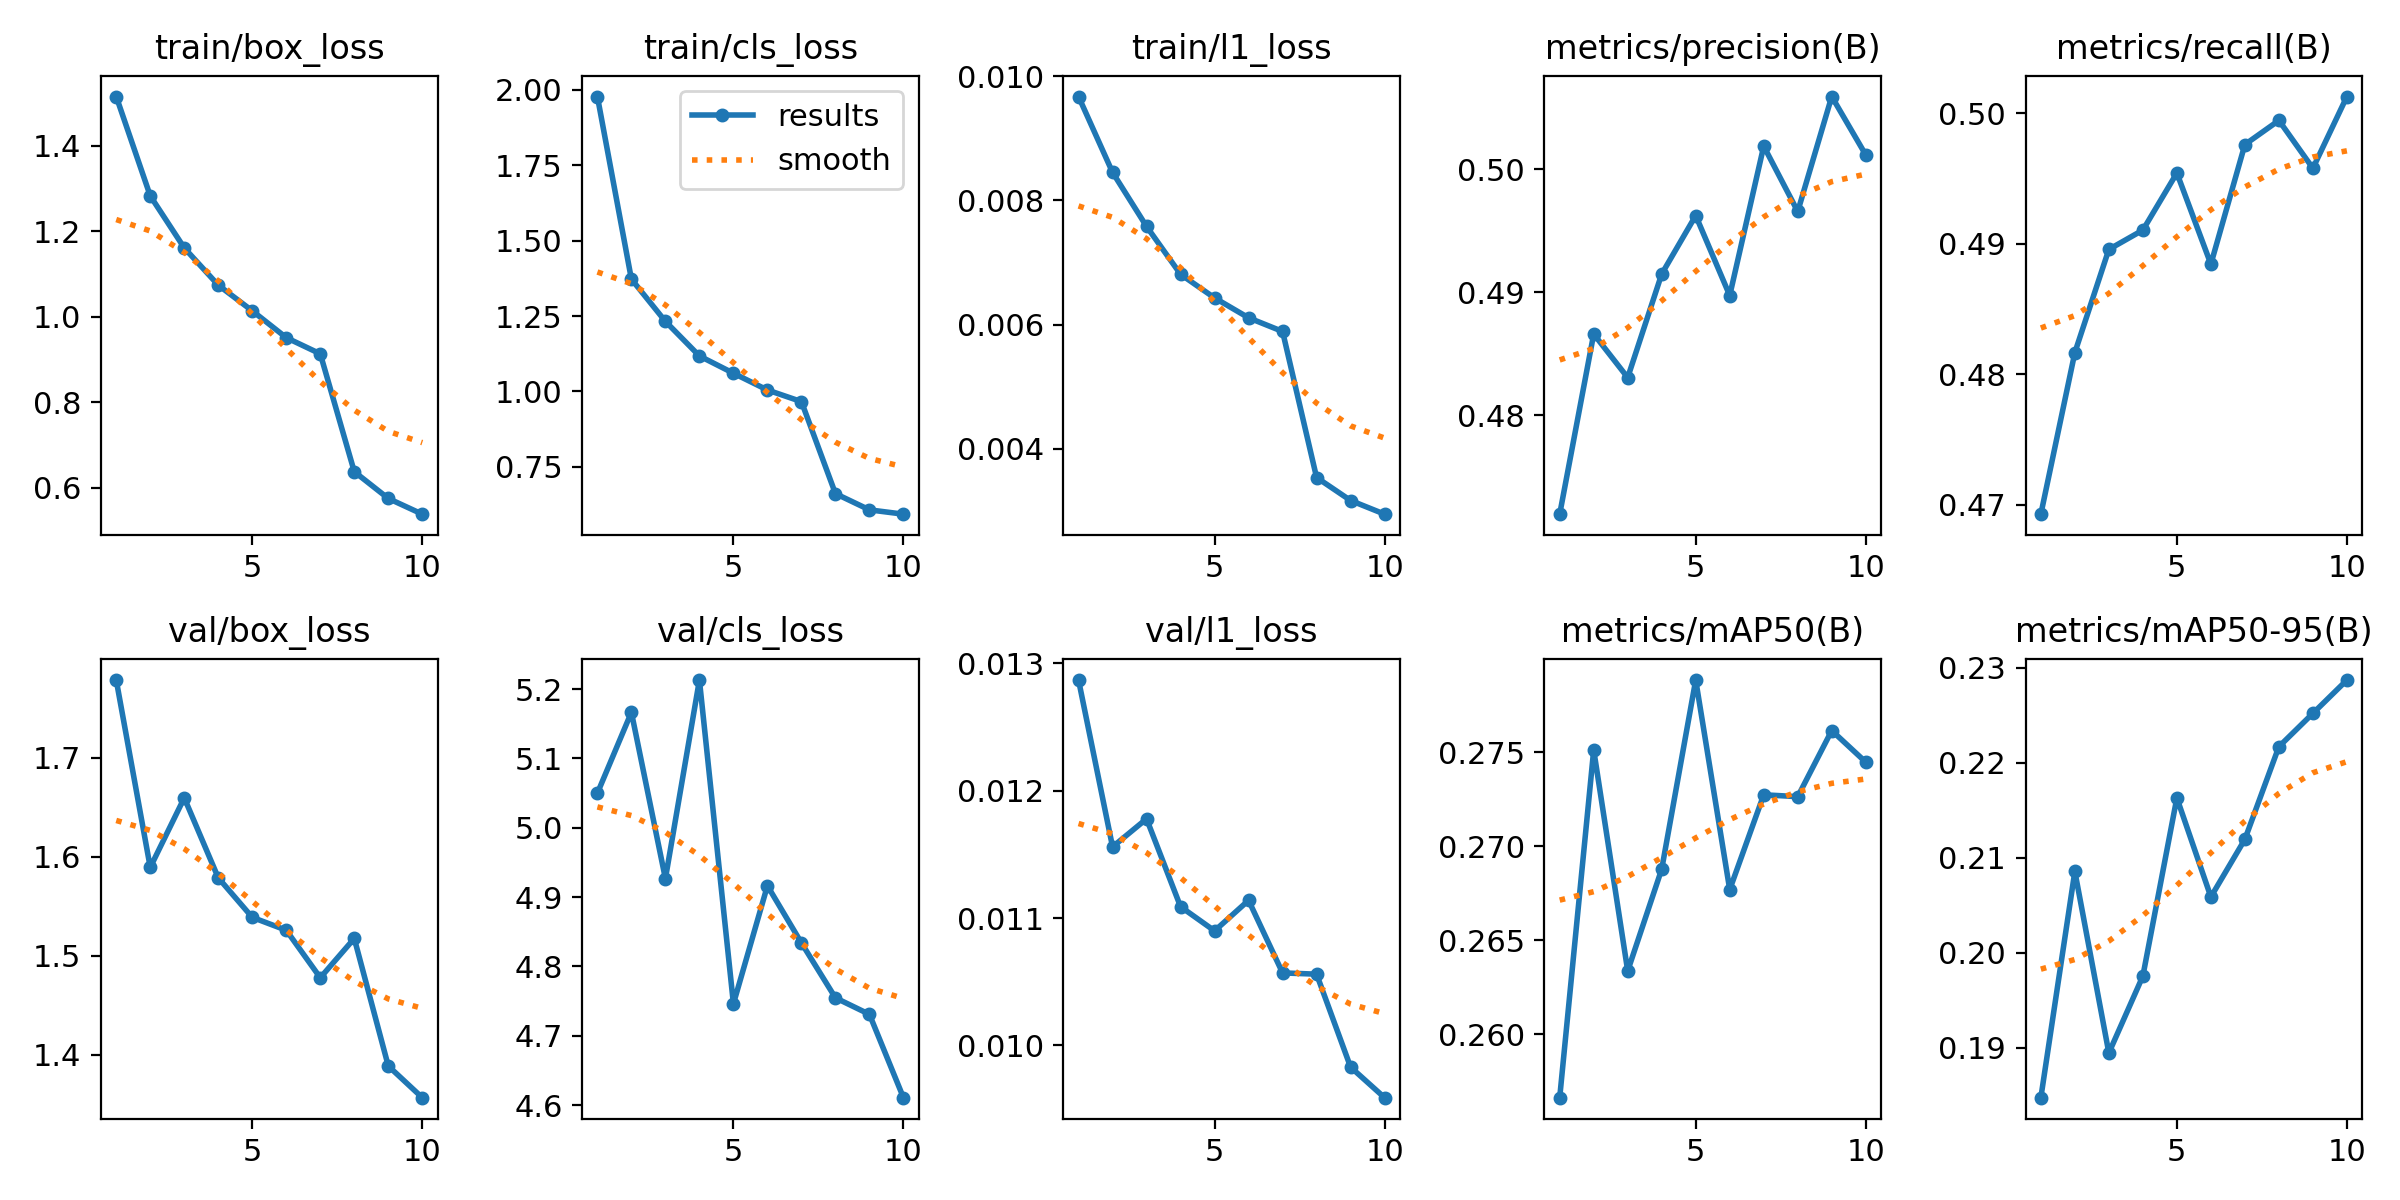

Values plotted in this chart, from the file beside it:
epoch, time, train/box_loss, train/cls_loss, train/l1_loss, metrics/precision(B), metrics/recall(B), metrics/mAP50(B), metrics/mAP50-95(B), val/box_loss, val/cls_loss, val/l1_loss, lr/pg0, lr/pg1, lr/pg2
1, 446.9, 1.515, 1.978, 0.00967, 0.472, 0.4693, 0.2566, 0.1847, 1.778, 5.05, 0.01287, 0.0003333, 0.0003333, 0.06701
2, 892.4, 1.283, 1.372, 0.00845, 0.4866, 0.4817, 0.2751, 0.2086, 1.589, 5.167, 0.01156, 0.0006006, 0.0006006, 0.03394
3, 1340, 1.161, 1.232, 0.00758, 0.4831, 0.4896, 0.2634, 0.1894, 1.659, 4.927, 0.01178, 0.0008019, 0.0008019, 0.0008092
4, 1788, 1.074, 1.118, 0.00681, 0.4915, 0.491, 0.2688, 0.1975, 1.579, 5.213, 0.01109, 0.000703, 0.000703, 0.000703
5, 2237, 1.014, 1.06, 0.00643, 0.4963, 0.4954, 0.2788, 0.2163, 1.539, 4.746, 0.0109, 0.000604, 0.000604, 0.000604
6, 2685, 0.951, 1.005, 0.00611, 0.4898, 0.4884, 0.2677, 0.2059, 1.526, 4.916, 0.01114, 0.000505, 0.000505, 0.000505
7, 3134, 0.9132, 0.9664, 0.00589, 0.5019, 0.4976, 0.2727, 0.2119, 1.478, 4.834, 0.01057, 0.000406, 0.000406, 0.000406
8, 3577, 0.6375, 0.6613, 0.00354, 0.4966, 0.4995, 0.2726, 0.2217, 1.518, 4.755, 0.01056, 0.000307, 0.000307, 0.000307
9, 4020, 0.5749, 0.6075, 0.00317, 0.5059, 0.4958, 0.2762, 0.2252, 1.389, 4.731, 0.00983, 0.000208, 0.000208, 0.000208
10, 4463, 0.5381, 0.5932, 0.00295, 0.5012, 0.5013, 0.2745, 0.2287, 1.357, 4.611, 0.00959, 0.000109, 0.000109, 0.000109
